pico-8 play session: hold ← + tap ❎

[t = 2 s] hold ← ~2s, tap ❎ ~4×
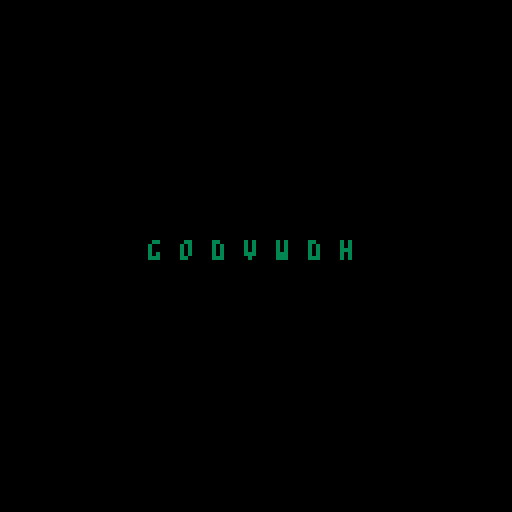
[t = 6 s] hold ← ~6s, tap ❎ ~10×
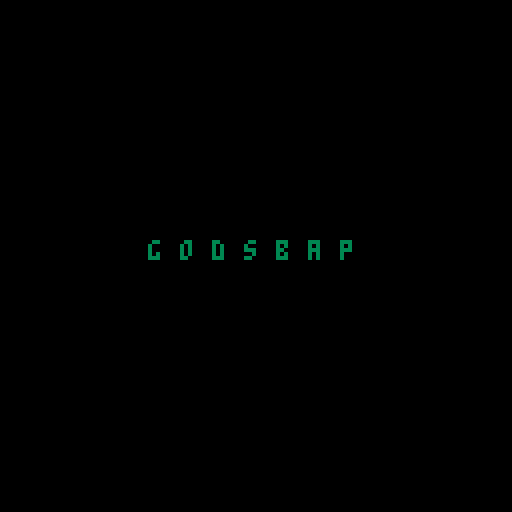

pico-8 cartridge
version 42
__lua__
--portzz: space dock defense
--by godsb1t

cartdata(
 "godsb1t_portzz_sdd"
)

gom='' --game over message

--score + highscore
scr=0
hscr=dget(1)
if hscr==nil then
	hscr=0
end
new_hscr=false

--theme
theme=dget(2)
if theme~=78 and
   theme~=82 then
   theme =78
end

function _init()
	intro_init()
end

function _update()
	update()
	menuitem(
		1, "theme: '"..tostr(theme), 
		menu_theme
	)
end

function _draw()
	draw()
end
-->8
--intro

function intro_init()
	intro = init_intro()
	update=intro_update
	draw=intro_draw
end

function intro_update()
	intro.update(intro)
	if intro.over then
		start_init()
	end
end

function intro_draw()
	intro.draw(intro)
end

function set_theme_col()
	return theme==78 and 3 or 11
end

-- godsp1t intro
function init_intro()
	return {
		--init
		pos = {29,60},
		col = set_theme_col(),
		txt = {
			'','','','','','',''
		},
		fin = {
			'g','o','d','s','b','_','t'
		},
		tme = {
			0.3,0.5,1.1,1.7,1.9,2.1,2.4
		},
		lst = {
			tme = 2.9,
			col = 7,
		},
		t2 = {
			tme = 3.6,
			col = 7,
			txt = 'PRESENTS',
			pos = {46,68}
		},
		dur = 4.8,
		over = false,
		--update
		update = function(self)
			self.col = set_theme_col()
			if t() < self.tme[#self.tme]
			then
				for i=1,count(self.txt) do
					self.txt[i] = chr(
						flr( rnd(25) ) + 96
					)
					self.sound(63,1,
						{
							{1,7,6,3},
							{2,9,6,2}
						}
					)
					sfx(63,-1,0,3)
				end
			elseif t() == self.lst.tme 
			then
				self.sound(63,1,
					{
						{4,33,3,5},
						{6,35,3,5}
					}
				)
				sfx(63,-1,3,4)
			elseif t() == self.t2.tme 
			then
				self.sound(63,5,
					{
						{8,55,5,5},
						{11,60,5,5}
					}
				)
				sfx(63,-1,8,4)
			elseif t() == self.dur
			then
				self.over = true
			end
		end,
		--draw
		draw = function(self)
			if t() < self.dur then
				cls()
				for i=1, count(self.txt) do
					if(t() > self.tme[i]) then
						car = self.fin[i]
					else
						car = self.txt[i]
					end
					print(
						car,
						self.pos[1] + (i*8),
						self.pos[2],
						self.col
					)
				end
				if t() > self.t2.tme then
					print(
						self.t2.txt,
						self.t2.pos[1],
						self.t2.pos[2],
						self.t2.col
					)
				end
				if t() > self.lst.tme then
					print(
						'1',
						self.pos[1] + 48,
						self.pos[2],
						self.lst.col
					)
				end
			end
		end,
		--sound
		sound = function(fx,s,r)
			poke(0x3200+68*fx+65,s)
			for x=0,31 do
				for ri=1, count(r) do
					local v = r[ri][4]
					local n = {
						r[ri][2]+64*(r[ri][3]%4),
						2*v+flr(r[ri][3]/4)
					}
					local a = 
					0x3200+68*fx+2*r[ri][1]
					poke(a  ,n[1])
					poke(a+1,n[2])
				end
			end
		end
	}
end
-->8
--start

function start_init()
	update=start_update
	draw=start_draw
end

function start_update()
	if btnp(❎) then
		game_init()
	end
end

function start_draw()
	cls()
	if theme==78 then
		?tit1,0,0
	else
		?tit2,0,0
	end
end
-->8
--game

--------------------
------- init -------
--------------------

function game_init()
	update=game_update
	draw=game_draw
	--theme
	update_theme()
	--ship arrays
	as={
		t={},
		r={},
		d={},
		l={}
	}
	--buttons
	bt={
		t=2,
		r=1,
		d=3,
		l=0
	}
	--pads
	pd={
		t={91,36},
		r={91,91},
		d={36,91},
		l={36,36}
	}
	--dockings
	ds={}
	--hits
	hs={}
	--nukes
	nks=0
	--nuke shockwave
	nsw=0
	--time
	last =time()
	start=time()
	--speed
	spd=1.5
	acc=0.95
	--sound
	snd={
		stp=0, --step
		exp=1, --explosion
		int=2, --intake
		ovr=3  --game over
	}
	--state
	scr=0  --score
	mov=0  --moves
	lvl=1  --level
	mpl=25 --moves per level
end

--------------------
------ update ------
--------------------

function game_update()
	if (time()-last) > spd then
		--add ships 
		for k,a in pairs(as) do
			add(a,flr(rnd(2)))
		end
		last=time()
		sfx(snd.stp)
		--clear hits
		hs={}
		--increment moves
		mov+=1
		if mov==mpl then
			mov =0
			lvl+=1
			spd =spd*acc
			--add nuke
			if lvl%4==0 and nks<6 then
				nks+=1
			end
		end
	end
	--check ship arrays
	check_arrays(as)
	--check user input
	check_input(as)
	--update dockings
	update_dockings()
end

--check ship arrays
function check_arrays(as)
	for k,a in pairs(as) do
		--initiate intake
		if count(a)==6
		and a[1]==0 then
			deli(a,1)
			dock(k)
		--game over (inflitrated)
		elseif count(a)==8 then
			sfx(snd.ovr)
			gom='base infiltrated!'
			over_init()
		end
	end
end

--check user input
function check_input(as)
	--shoot
	for k,a in pairs(as) do
		if btnp(bt[k]) then
			--point (enemy destroyed)
			if a[1]==1 then
				sfx(snd.exp)
				deli(a,1)
				add(hs,k)
				scr+=1
			--game over (friendly fire)
			elseif a[1]==0 then
				sfx(snd.exp)
				sfx(snd.ovr)
				gom='friendly fire!'
				over_init()
			end
		end
	end
	--nuke
	if btnp(🅾️) and nks>0 then
		nks-=1
		nsw+=1
		sfx(4)
	end
	--nuke shockwave
	if nsw>0 and nsw<127 then
		nsw+=8
		-- destroy enemy ships
		for k,a in pairs(as) do
			for s in all(a) do
				if s==1 then
					del(a,s)
					scr+=1
				end
			end
		end
	else
		nsw=0
	end
end

--add docking
function dock(d)
	local t=true
	local f=false
	local dirs={
		t={64,32, 1, 0,5,t,f,'t'},
		r={88,64, 0, 1,4,f,f,'r'},
		d={56,88,-1, 0,5,f,f,'d'},
		l={32,56, 0,-1,4,t,t,'l'}
	}
	local obj={
		 x=dirs[d][1], --x position
		 y=dirs[d][2], --y position
		dx=dirs[d][3], --x direction
		dy=dirs[d][4], --y direction
		 s=dirs[d][5], --sprite
		fx=dirs[d][6], --flip x
		fy=dirs[d][7], --flip y
		 t=dirs[d][8], --type
		 c=0           --counter
	}
	add(ds,obj)
end

--update dockings
function update_dockings()
	for d in all(ds) do
		d.x+=d.dx
		d.y+=d.dy
		d.c+=1
		--point (intake)
		if d.c==28 then
			del(ds,d)
			sfx(snd.int)
			scr+=1
		end
	end
end

--------------------
------- draw -------
--------------------

function game_draw()
	cls(c.b)
	--frame
	rect(0,0,127,127,c.l)
	--tower
	if (#hs>0) pal(1,12)
	if theme==78 then
		pal(13,5)
		pal(6,5)
	end 
	spr(1,60,60)
	pal()
	--clear zone
	rect(39,39,88,88,c.l)
	rect(32,32,95,95,c.l)
	--docking pads
	for k,v in pairs(pd) do
		circ(pd[k][1],pd[k][2],2,c.l)
	end
	--dockings
	for d in all(ds) do
		if d.c<=24 then
			spr(
				d.s,d.x,d.y,1,1,d.fx,d.fy
			)
		end
		if d.c>=23 then
			circ(
				pd[d.t][1],
				pd[d.t][2],
				2,11
				)
		end
	end
	--score
	print('score: '..tostr(scr),
	3,3,c.t)
	--level
	local lst = #tostr(lvl) < 2
	and '0'..tostr(lvl) or lvl
	print('level: '..tostr(lst),
	90,3,c.t)
	--highscore
	print('hi: '..tostr(hscr),
	3,120,c.t)
	--time
	local tme = time()-start
	print(
		'time: '..
		sub("0"..flr(tme/60),-2)..
		":"..
		sub("0"..flr(tme)%60,-2),
		82,120,c.t
	)
	--nuke count
	for i=0,nks-1 do
		if theme==78 then
			pal(14,2)
			pal(6,5)
		end
		spr(7,119-i*8,9)
		pal()
	end
	--ships
	for k,a in pairs(as) do
		for i=1,count(a) do
			--propulsion
			pal(c.p,flr(rnd(15)))
			--cockpit
			if theme==78 then
				pal(12,0)
				pal(5,0)
			end
			--ship color
			if a[i]==0 then
				pal(c.e,c.f)
			end
			--ship arrays
			local cnt=(count(a)-i)*8
			local t=true
			local f=false
			if k=='t' then
				spr(2,60,cnt,1,1,f,f)
			elseif k=='r' then
				spr(3,120-cnt,60,1,1,f,f)
			elseif k=='d' then
				spr(2,60,120-cnt,1,1,f,t)
			elseif k=='l' then
				spr(3,cnt,60,1,1,t,f)
			end
			pal()
		end
	end
	--hits (beams + explosions)
	for h in all(hs) do
		tar=count(as[h])*8
		if h=='t' then
			line(64,64,64,tar+4,c.s)
			expl(60,tar)
		elseif h=='r' then
			line(64,64,124-tar,64,c.s)
			expl(120-tar,60)
		elseif h=='d' then
			line(64,64,64,124-tar,c.s)
			expl(60,120-tar)
		elseif h=='l' then
			line(64,64,tar+4,64,c.s)
			expl(tar,60)
		end
	end
	--shockwaves
	if nsw>0 then
	circfill(64,64,nsw,7)
	circfill(64,64,nsw-10,c.n)
	circfill(64,64,nsw-50,c.b)
	end
	--debug
end

--draw explosion
function expl(x,y)
	pal(8,flr(rnd(15)))
	spr(6,x,y)
	pal()
end
-->8
--over

function over_init()
	update=over_update
	draw=over_draw
end

function over_update()
	--highscore
	if scr>hscr then
		dset(1,scr)
	end
end

function over_draw()
	cls()
	print(gom)
end
-->8
--misc

--title screens
--theme "78"
tit1="⁶-b⁶x8⁶y8²2 ²2ᶜ1⁶.\0\0\0\0\0\0ᶜ、⁸⁶-#ᶜ5⁶.\0\0\0\0\0\0\0²²2ᶜ7⁶.\0\0\0\0\0▮\0\0⁸⁶-#ᶜ9⁶.\0\0\0\0\0\0⁴ᵉ⁸⁶-#ᶜa⁶.\0\0\0\0「(8\0⁸⁶-#ᶜf⁶.\0\0\0\0\0⁴\0\0²2ᶜ1⁶.\0\0\0\0\0\0\0ᵉ       ᶜ6⁶.\0\0\0\0\0\0\0▮    \n ²2ᶜ1⁶.^ムナナナユナら⁸⁶-#ᶜ4⁶. \0▮\0▮\0\0\0⁸⁶-#ᶜ5⁶.\0\0\0\0\0\0\0000⁸⁶-#ᶜ7⁶.\0\0\0ᶜ\0\0\0\0⁸⁶-#ᶜ9⁶.\0▮²²\0\0\0ᶜ⁸⁶-#ᶜa⁶.\0\0ᶜ▮ᶜ\0\0\0²2ᶜ1⁶.ナろ⬇️れフ◝ユ\0⁸⁶-#ᶜ4⁶.\0⁸⁴⁴\0\0⁸¹⁸⁶-#ᶜ5⁶.\0¹\0\0\0\0¹\0⁸⁶-#ᶜ7⁶.\0\0\0▮\0\0\0ᶜ⁸⁶-#ᶜ9⁶.\0000`\0⁸\0²ら⁸⁶-#ᶜa⁶.\0\0「(▮\0⁴2²2ᶜ1⁶.ᶠᶠ⁷⁷³¹¹\0⁸⁶-#ᶜ6⁶.\0\0@\0⁸\0\0\0⁸⁶-#ᶜ7⁶.\0\0\0\0\0\0\0`⁸⁶-#ᶜ9⁶.\0\0\0\0\0⁸ᶜ\0⁸⁶-#ᶜa⁶.\0\0\0\0\0@ユ▤⁸⁶-#ᶜf⁶.\0\0\0\0\0\0\0⁴²2ᶜ6⁶.\0\0\0\0\0\0\0⁴ ⁶.\0\0\0\0\0\0\0ユ²2⁶.\0\0\0ナナ◜◜○⁸⁶-#ᶜd⁶.\0\0\0\0\0\0\0█²2ᶜ6⁶.\0\0\0ᶠᶠ◝◝◝⁶.\0\0\0\0000003 ⁶.@\0\0\0\0\0\0\0    \n ²2ᶜ1⁶.ららら██\0\0\0⁸⁶-#ᶜ5⁶.\0\0\0@\0\0\0\0⁸⁶-#ᶜ7⁶.\0\0000▮\0\0\0\0⁸⁶-#ᶜ9⁶. \0⁴⁴⁴\0000\0⁸⁶-#ᶜa⁶.「8⁸ x0\0\0⁸⁶-#ᶜf⁶.\0\0\0⁸\0\0\0\0²2ᶜ1⁶.¹⬇️Oんれる⁴\0⁸⁶-#ᶜ4⁶.\0\0\0\0\0 \0\0⁸⁶-#ᶜ5⁶.\0\0\0\0\0¹\0\0⁸⁶-#ᶜ7⁶.ᶜ\0\0▮▮\0\0\0⁸⁶-#ᶜ9⁶.█ᶜ \0⁴ᶜ\0\0⁸⁶-#ᶜa⁶.rp▮((▮\0\0⁸⁶-#ᶜc⁶.\0\0█\0\0\0\0\0²2ᶜ1⁶.\0\0¹²⁵ᵇ⁷²⁸⁶-#ᶜ5⁶.\0¹\0\0\0\0\0\0⁸⁶-#ᶜ6⁶.\0\0@\0\0\0\0\0⁸⁶-#ᶜ7⁶. \0\0\0\0\0\0\0⁸⁶-#ᶜ9⁶.█ら\0\0\0\0\0\0⁸⁶-#ᶜa⁶.X\0\0\0\0\0\0\0⁸⁶-#ᶜc⁶.\0\0\0¹²⁴⁸▮²2ᶜ6⁶.\0\0\0\0\0\0\0ナ⁸⁶-#ᶜ9⁶.¹\0\0\0\0\0\0\0²2ᶜ6⁶.\0\0\0ナナュ◜◝⁶.◜◜◜◝◝◝◝◝²4ᶜ5⁶.\0\0█\0█\0ら ⁸⁶-#ᶜ6⁶.○○○○○○?_⁸⁶-#ᶜd⁶.\0\0\0\0\0\0\0█²5ᶜ6⁶.◜◜◜◜◜◜ョヲ⁸⁶-#ᶜd⁶.\0¹¹¹¹\0\0⁷²6 ᶜ2⁶.◝◝ャユユ\0\0\0⁶.◝◝◝◝◝◝◝ヲ²2 ²2ᶜ3⁶.\0\0\0ᵉュュ88⁸⁶-#ᶜ5⁶.\0\0\0\0\0\0らら⁸⁶-#ᶜd⁶.\0\0\0…²\0⁴\0²2ᶜ3⁶.\0000「、」⁷ᵉ⁴⁸⁶-#ᶜ5⁶.0⁸ ¹²「■•⁸⁶-#ᶜd⁶.\0\0\0\"$\0@\0²2 \n²2ᶜ7⁶.\0\0\0 \0\0\0\0⁸⁶-#ᶜ9⁶.\0ナ█\0\0\0\0\0⁸⁶-#ᶜa⁶.\0\0pP0\0\0\0⁸⁶-#ᶜf⁶.\0\0\0⁸\0\0\0\0²2ᶜ6⁶.\0█@\0\0\0\0\0 ²2⁶.\0\0\0\0\0██ユ⁸⁶-#ᶜc⁶. @█\0\0\0\0\0²2ᶜ6⁶.ユヲュュンリフエ⁸⁶-#ᶜc⁶.\0\0\0¹\0\0\0\0²6 ²6ᶜ1⁶.\0\0\0\0\0\0  ⁸⁶-#ᶜ5⁶.\0\0\0\0\0 \0\0⁸⁶-#ᶜd⁶.\0\0\0\0らららら²6ᶜ1⁶.▮▮▮▮ユ\0\0\0⁸⁶-#ᶜ4⁶.\0\0\0\0\0\0  ⁸⁶-#ᶜ5⁶.\0`@@\0█ろチ⁸⁶-#ᶜd⁶.ナ█ききᶠ○•³²6ᶜ1⁶.\0⁴⁶⁶³\0\0\0⁸⁶-#ᶜ2⁶.\0\0\0\0\0\0\0ᶜ⁸⁶-#ᶜ4⁶.\0\0\0\0\0\0⁶\0⁸⁶-#ᶜ5⁶.⁴\0\0¹ᶜ  の⁸⁶-#ᶜd⁶.³ᵇ	⁸ぬトセA²6ᶜ5⁶.\0\0\0\0\0\0²³⁸⁶-#ᶜd⁶.\0\0\0\0³⁷⁵⁴²6 ᶜ2⁶.ユら█\0\0\0\0\0⁶.◝◝◝◝◝◝◝…²2ᶜ3⁶.8pナら`p08⁸⁶-#ᶜ5⁶.ら█▮0██@\0⁸⁶-#ᶜd⁶.\0\0\0\0▮⁸☉\0²2ᶜ3⁶.⁘¥」\rᵉ⁴\0\0⁸⁶-#ᶜ5⁶.+%⁶□\0ᵇ\0\0⁸⁶-#ᶜd⁶.\0\0\0\0\0\0²\0²2 \nᶜ6⁶.\0\0█\0\0\0\0█  ²2ᶜ5⁶.\0\0\0\0\0▮pユ⁸⁶-#ᶜ6⁶.ユュュ|\\ᶜᶠᶠ⁸⁶-#ᶜd⁶.\0\0\0█きナ█\0²2ᶜ1⁶.\0\0\0\0\0\0¹\0⁸⁶-#ᶜ5⁶.\0\0\0\0\0\0ロ◝⁸⁶-#ᶜ6⁶.か○◝\0\0\0\0\0⁸⁶-#ᶜc⁶.@█\0\0\0\0\0\0⁸⁶-#ᶜd⁶.\0\0\0◝◝◝⁸\0²1ᶜ5⁶.\0\0\0\0\0\0にト⁸⁶-#ᶜ6⁶.◝◝◜\0\0\0\0\0⁸⁶-#ᶜc⁶.\0\0¹²⁴⁸▮ ⁸⁶-#ᶜd⁶.\0\0\0ョャワ\0\0²1ᶜ5⁶.@らら\0¹らKᶠ⁸⁶-#ᶜ6⁶.゜゜゜、「▮▮オ⁸⁶-#ᶜd⁶.█\0\0³をᶠ⁴\0²1ᶜ5⁶.²○³²おャ\0\0⁸⁶-#ᶜ6⁶.\0\0\0\0\0\0\0ョ⁸⁶-#ᶜd⁶.}\0\0\0a\0\0²²1ᶜ5⁶.'゜ら\0_ト\0\0⁸⁶-#ᶜ6⁶.\0\0\0\0\0\0\0ト⁸⁶-#ᶜd⁶.ス@\0\0█\0\0 ²1ᶜ5⁶.³³³$⁶	☉x⁸⁶-#ᶜ6⁶.ヲヲヲ「(\0\0¹⁸⁶-#ᶜd⁶.⁴⁴⁴らカルt⁶²1ᶜ5⁶.\0\0\0\0\0\0マ◝⁸⁶-#ᶜ6⁶.◝◝◝\0\0\0\0\0⁸⁶-#ᶜd⁶.\0\0\0◝◝◝■\0²1ᶜ5⁶.\0\0\0\0 \0v◝⁸⁶-#ᶜ6⁶.◝◝◝\0\0\0\0\0⁸⁶-#ᶜd⁶.\0\0\0◝ト◝¹\0²1ᶜ2⁶.█ららららら\0\0⁸⁶-#ᶜ5⁶.\0\0\0²⁴\0⁶⁷⁸⁶-#ᶜ6⁶.○??<80ユユ⁸⁶-#ᶜd⁶.\0\0\0¹³⁷¹\0²2ᶜ5⁶.▮\0\0\0\0\0\0\0⁸⁶-#ᶜ6⁶.\0\0\0\0\0\0³³⁸⁶-#ᶜd⁶.⁸\0\0\0\0\0\0\0²2  \nᶜ6⁶.\0▮\0\0 \0\0\0 ⁶.\0ららユユユヲヲ²5⁶.ᶠᶠᶠᶠᶠᶠᶠᶠ⁸⁶-#ᶜd⁶.ナナナナナナナナ²5ᶜ1⁶.\0gG⁵\0001U²⁸⁶-#ᶜ4⁶.\0\0\0\0☉\0\0\0⁸⁶-#ᶜd⁶.☉☉☉☉w☉⌂☉²5ᶜ1⁶.\0w▶³\0¹u\0⁸⁶-#ᶜc⁶.@█\0\0\0\0\0\0⁸⁶-#ᶜd⁶.☉⁸⁸☉◝☉☉☉⁶-#ᶜ1⁶.      \0²⁸⁶-#ᶜ5⁶.	☉⁸「Q¹ゃ▥⁸⁶-#ᶜc⁶.\0\0¹²\0\0\0@⁸⁶-#ᶜd⁶.サWサわ🅾️テ6⁴²5ᶜ6⁶.\0@\0⁸\0\0\0\0⁸⁶-#ᶜd⁶.◝かよ#[ャョン⁸⁶-#ᶜf⁶.\0 \0\0\0\0\0\0²5ᶜ1⁶.\0\0\0\0\0   ⁸⁶-#ᶜ6⁶.\0³\0\0\0\0\0\0⁸⁶-#ᶜd⁶.◝ルウトツト゜お²5ᶜ1⁶.\0\0\0⁴⁴⁴⁴░⁸⁶-#ᶜ6⁶.\0\0\0\0█\0\0\0⁸⁶-#ᶜd⁶.110001ぬ0²5ᶜ1⁶.\0ら⌂\0\0²け\0⁸⁶-#ᶜ4⁶.¹\0¹¹■\0\0¹⁸⁶-#ᶜ6⁶.\0\0\0\0マ\0\0\0⁸⁶-#ᶜd⁶.゛■▮▮⁴▮▮▮²5ᶜ1⁶.\0█☉\0\0░🐱🐱⁸⁶-#ᶜ4⁶.\0\0\0\0■\0\0\0⁸⁶-#ᶜ6⁶.■\0\0\0⁸\0\0\0⁸⁶-#ᶜd⁶.\0■■■ヒ■■■²5ᶜ1⁶.⁸⁸⁸⁸⁸⁸ᶜᶜ⁸⁶-#ᶜ6⁶.ユユユユユユユユ⁸⁶-#ᶜd⁶.³³³³³³³³²2ᶜ6⁶.³³³⁷ᶠᶠ??  \n ⁶.\0\0\0\0\0\0らら⁶.ヲヲ◜◜◜◜◜◜²1ᶜ5⁶.▮▮0`  \0 ⁸⁶-#ᶜ6⁶.ᶠᶠᶠᶠᶠᶠᶠᶠ⁸⁶-#ᶜd⁶.ナナら█ららナら²1ᶜ5⁶.⁙²@\0\0\0\0ラ⁸⁶-#ᶜ6⁶.\0\0\0⁸\0\0\0\0⁸⁶-#ᶜd⁶.ム☉☉ワ◝◝◝\r²1ᶜ4⁶.⁸\0\0\0\0\0\0\0⁸⁶-#ᶜ5⁶.s⁸h\0\0\0\0◝⁸⁶-#ᶜd⁶.░██◝◝◝◝\0⁶-#ᶜ5⁶.」」▥セ「「¥」⁸⁶-#ᶜc⁶.█\0\0\0\0███⁸⁶-#ᶜd⁶.F●F⁶♥⁷⁵⁶²1ᶜ5⁶.◝ッ¹\0\0\0\0\0⁸⁶-#ᶜc⁶.\0¹ッ◜◜◝◝◝⁸⁶-#ᶜd⁶.\0\0⁴¹¹\0\0\0²1ᶜ2⁶.\0█\0\0\0\0\0\0⁸⁶-#ᶜ5⁶.ト○ら█\0\0\0\0⁸⁶-#ᶜc⁶.\0\0゜○○◝◝◝⁸⁶-#ᶜd⁶.\0\0\0\0█\0\0\0²1ᶜ2⁶.\0\0\0³\0\0\0\0⁸⁶-#ᶜ5⁶.ん⬇️んろ⁵,$😐⁸⁶-#ᶜc⁶.\0\0\0\0\0¹\0¹⁸⁶-#ᶜd⁶.0p00ユオカp²1ᶜ5⁶.\0🅾️モア\0\0\0◝⁸⁶-#ᶜd⁶.◝■■3◝◝◝\0²1ᶜ4⁶.▮\0\0\0\0\0\0\0⁸⁶-#ᶜ5⁶.ᵉb`N\0\0⁴フ⁸⁶-#ᶜd⁶.ニ■■ね◝◝ャ「²1ᶜ5⁶.\0¹¹²\0\0\0²⁸⁶-#ᶜ6⁶.ユユユユユユユユ⁸⁶-#ᶜd⁶.³²²¹³³³¹²2ᶜ6⁶.??◝◝◝◝◝◝⁶.\0\0\0\0\0\0⁶⁶ \n ⁶.らららららららら²6 ⁶-#ᶜ1⁶.▮…000▮\0\0⁸⁶-#ᶜ5⁶.ナ`@ららナ\0\0⁸⁶-#ᶜ6⁶.ᶠᶠᶠᶠᶠᶠ゜?⁸⁶-#ᶜd⁶.\0\0█\0\0\0\0\0⁶-#ᶜ1⁶.\0◝`cc\0\0\0⁸⁶-#ᶜ5⁶.◝\0…⬆️⁘◝\0\0⁸⁶-#ᶜd⁶.\0\0ᶠ⁸☉\0\0\0⁶-#ᶜ1⁶.\0◝⁶ヒろ\0\0\0⁸⁶-#ᶜ5⁶.◝\0⁸「:◝\0\0⁸⁶-#ᶜd⁶.\0\0ヨ¹¹\0\0\0⁶-#ᶜ1⁶.\0³\0\0\0\0\0\0⁸⁶-#ᶜ5⁶.、「「⁙▶¹\0⁴⁸⁶-#ᶜc⁶.█\0████\0\0⁸⁶-#ᶜd⁶.³░⁷⁴\0▮▤▤²6ᶜc⁶.◝○◝◝◝◝◜ュ⁸⁶-#ᶜd⁶.\0\0\0\0\0\0¹³²6ᶜc⁶.◜~◝◝◝◝??⁸⁶-#ᶜd⁶.\0█\0\0\0\0らら²1ᶜ5⁶.ᶜ\0⁴Pヘっ「(⁸⁶-#ᶜc⁶.\0\0¹¹¹¹\0\0⁸⁶-#ᶜd⁶.ヨ‖ユ$⁴⁴⁵‖²1ᶜ5⁶.◜\0「▤、◝>\0⁸⁶-#ᶜd⁶.¹\0♥\0█\0\0\0²1ᶜ5⁶.◝\0ン8ヲ◝ᶜ\0⁸⁶-#ᶜd⁶.\0\0\0¹¹\0\0\0²1ᶜ5⁶.³²¹¹¹¹\0\0⁸⁶-#ᶜ6⁶.ユユユユユユヲュ²6 ᶜ2⁶.ヲヲヲヲヲヲヲヲ²2 \n ᶜ6⁶.らら\0\0\0\0\0\0⁶.◝◝◝◝◝◝◝ュ⁶-#ᶜ5⁶.\0█\0\0\0\0\0\0⁸⁶-#ᶜ6⁶.○○◝◝◝◝◝◝⁶-#ᶜ5⁶.\0\0\0 \0\0\0\0⁸⁶-#ᶜ6⁶.\0\0゜゜?◝◝◝⁸⁶-#ᶜd⁶.\0\0\0\0ら\0\0\0⁶-#ᶜ5⁶.\0\0\0\0\0¹ュ\0⁸⁶-#ᶜ6⁶.\0\0\0\0\0\0¹³⁶-#ᶜ4⁶.\0\0\0█\0\0\0\0⁸⁶-#ᶜ5⁶.⁶²N²🅾️ᵉら\0⁸⁶-#ᶜd⁶.▤う…\\Pオ゛テ²1ᶜ4⁶.\0\0\0\0\0⁴ュ、⁸⁶-#ᶜ5⁶.\0\0\0³⁴²²²⁸⁶-#ᶜ6⁶.\0\0\0\0\0\0\0█⁸⁶-#ᶜ9⁶.\0\0\0\0\0\0\0`⁸⁶-#ᶜc⁶.◜◜\0\0\0\0\0\0⁸⁶-#ᶜd⁶.\0¹◝\0ャ¹¹¹⁸⁶-#ᶜf⁶.\0\0\0\0\0ヲ\0\0²1ᶜ2⁶.\0\0\0\0\0\0  ⁸⁶-#ᶜ4⁶.\0\0\0\0\0\0゜「⁸⁶-#ᶜ5⁶.\0\0█きぬ █ら⁸⁶-#ᶜ6⁶.\0\0\0\0\0□\0¹⁸⁶-#ᶜ9⁶.\0\0\0\0\0\0\0⁶⁸⁶-#ᶜc⁶.??\0\0\0\0\0\0⁸⁶-#ᶜd⁶.らら○\0Oら@\0⁸⁶-#ᶜf⁶.\0\0\0\0\0\r\0\0²1ᶜ2⁶.\0\0¹\0\0\0\0\0⁸⁶-#ᶜ5⁶.▮\0²³□:⁷³⁸⁶-#ᶜd⁶.-=<<,⁵8<²1ᶜ5⁶.\0\0\0\0◝\0ᶠ ⁸⁶-#ᶜ6⁶.\0\0\0\0\0██ら⁸⁶-#ᶜd⁶.\0\0\0\0\0\0▮\0²1ᶜ5⁶.\0\0⁴⁴¹\0\0\0⁸⁶-#ᶜ6⁶.\0\0ヲヲヲ◝◝◝⁸⁶-#ᶜd⁶.\0\0\0\0⁶\0\0\0²6⁶.¹\0\0\0\0\0\0\0 ᶜ2⁶.ヲヲュュ◜◜ュ◝²2 \n  ᶜ6⁶.ュュユユナユらら²1ᶜ4⁶.\0\0\0008「888⁸⁶-#ᶜ5⁶.\0\0\0\0 \0@\0⁸⁶-#ᶜ6⁶.◝◝◝ん⁷ん⁷⁷⁸⁶-#ᶜd⁶.\0\0\0\0ら\0\0ら²1ᶜ5⁶.\0\0\0@@@⁸@⁸⁶-#ᶜ6⁶.◝◝◝?\0?\0\0⁸⁶-#ᶜd⁶.\0\0\0█よ█らよ⁶-#ᶜ5⁶.\0\0\0\0²★\0…⁸⁶-#ᶜ6⁶.³ᶠᶠ>ᶜ\0\0\0⁸⁶-#ᶜd⁶.\0\0▮¹ヨmョm⁶-#ᶜ5⁶.\0\0@\0@BFR⁸⁶-#ᶜd⁶.テテおテおう▤😐²2ᶜ4⁶.<、、、\\う、、⁸⁶-#ᶜ5⁶.²²²🐱³³³³⁸⁶-#ᶜ6⁶.\0██\0█\0\0\0⁸⁶-#ᶜd⁶.¹AA¹\0\0\0\0²2ᶜ4⁶.、「「「「゜「、⁸⁶-#ᶜ5⁶.█🐱🐱け🐱█る█⁸⁶-#ᶜ6⁶.\0¹\0\0\0\0\0\0⁸⁶-#ᶜd⁶.@@@@@@\0@⁸⁶-#ᶜf⁶.\0\0¹\0¹\0\0\0⁶-#ᶜ1⁶.ららららら█\0\0⁸⁶-#ᶜ5⁶.▶ᶠ'⁷▶gほせ⁸⁶-#ᶜd⁶.(0「8(「⁸「²1ᶜ5⁶.\0\0\0\0\0⁘\0•⁸⁶-#ᶜ6⁶.ナユユ◜き\0\0\0⁸⁶-#ᶜd⁶.\0\0⁸\0_ミ◝ノ⁶-#ᶜ5⁶.\0\0\0\0²²ュ▮⁸⁶-#ᶜ6⁶.◝◝◝◝\0ナ\0\0⁸⁶-#ᶜd⁶.\0\0\0\0ョ。¹メ²1ᶜ2⁶.\0\0\0\0⁴⁶⁶⁴⁸⁶-#ᶜ4⁶.\0\0\0³³¹¹³⁸⁶-#ᶜ6⁶.◝◝◝ヲヲヲヲヲ²2⁶.◝○???ᶠᶠᶠ  \n⁶-#ᶜ2⁶.◝◝\0\0\0\0\0\0⁶-#⁶.◝◝\0\0\0\0\0\0⁸⁶-#ᶜ6⁶.\0\0\0\0\0\0▮\0⁸⁶-#ᶜ7⁶.\0\0\0\0\0\0ナユ⁸⁶-#ᶜd⁶.\0\0\0\0\0\0\0⁸⁶-#ᶜ2⁶.?◝\0\0\0\0\0\0⁸⁶-#ᶜ6⁶.ら\0\0\0\0\0\0\0⁸⁶-#ᶜ7⁶.\0\0\0\0\0\0◝◝⁶-#ᶜ1⁶.ら\0\0\0\0\0\0\0⁸⁶-#ᶜ2⁶.▮\0\0\0\0\0\0\0⁸⁶-#ᶜ4⁶. 0\0\0\0\0\0\0⁸⁶-#ᶜ5⁶.⁸⁸\0\0\0\0\0 ⁸⁶-#ᶜ6⁶.⁷⁷\0\0\0\0▮\0⁸⁶-#ᶜ7⁶.\0\0\0\0\0\0ᶠ゜⁸⁶-#ᶜd⁶.\0ら\0\0\0\0\0\0⁶-#ᶜ1⁶.ᶠ\0\0\0\0\0\0\0⁸⁶-#ᶜ5⁶.@ら\0\0\0\0\0\0⁸⁶-#ᶜ6⁶.\0\0\0\0\0\0\0²⁸⁶-#ᶜ7⁶.\0\0\0\0\0\0ュュ⁸⁶-#ᶜd⁶.ぬ?\0\0\0\0\0\0⁶-#ᶜ5⁶.\0そ\0\0\0\0\0\0⁸⁶-#ᶜ7⁶.\0\0\0\0\0\0よ◝⁸⁶-#ᶜd⁶.ョ¹\0\0\0\0\0\0⁶-#ᶜ5⁶.NR\0\0\0\0\0\0⁸⁶-#ᶜ7⁶.\0\0\0\0\0\0◝◝⁸⁶-#ᶜd⁶.…😐\0\0\0\0\0\0⁶-#ᶜ2⁶.⁸ヲ\0\0\0\0\0\0⁸⁶-#ᶜ4⁶.ル\0\0\0\0\0\0\0⁸⁶-#ᶜ5⁶.³⁴\0\0\0\0█\0⁸⁶-#ᶜ7⁶.\0\0\0\0\0\0○◝⁸⁶-#ᶜd⁶.\0¹\0\0\0\0\0\0⁶-#ᶜ2⁶. ᶠ\0\0\0\0\0\0⁸⁶-#ᶜ4⁶.゜\0\0\0\0\0\0\0⁸⁶-#ᶜ5⁶.@オ\0\0\0\0¹\0⁸⁶-#ᶜ7⁶.\0\0\0\0\0\0◜◝⁸⁶-#ᶜd⁶.█\0\0\0\0\0\0\0⁶-#ᶜ5⁶.ほよ\0\0\0\0\0\0⁸⁶-#ᶜ7⁶.\0\0\0\0\0\0◝◝⁸⁶-#ᶜd⁶.⁸\0\0\0\0\0\0\0⁶-#ᶜ5⁶.き⌂\0\0\0\0\0\0⁸⁶-#ᶜ7⁶.\0\0\0\0\0\0ョ◝⁸⁶-#ᶜd⁶._@\0\0\0\0\0\0⁶-#ᶜ1⁶.ナ\0\0\0\0\0\0\0⁸⁶-#ᶜ5⁶.「ョ\0\0\0\0\0\0⁸⁶-#ᶜ7⁶.\0\0\0\0\0\0◝◝⁸⁶-#ᶜd⁶.⁵\0\0\0\0\0\0\0⁶-#ᶜ2⁶.⁶⁴\0\0\0\0\0\0⁸⁶-#ᶜ4⁶.¹³\0\0\0\0\0\0⁸⁶-#ᶜ6⁶.ヲヲ\0\0\0\0⁸\0⁸⁶-#ᶜ7⁶.\0\0\0\0\0\0リ◝⁶-#ᶜ2⁶.ユヲ\0\0\0\0\0\0⁸⁶-#ᶜ6⁶.ᶠ⁷\0\0\0\0\0\0⁸⁶-#ᶜ7⁶.\0\0\0\0\0\0◝◝⁶-#ᶜ2⁶.◝◝\0\0\0\0\0\0⁸⁶-#ᶜ6⁶.\0\0\0\0\0\0⁸\0⁸⁶-#ᶜ7⁶.\0\0\0\0\0\0⁷ᶠ⁸⁶-#ᶜd⁶.\0\0\0\0\0\0\0▮⁶-#ᶜ2⁶.◝◝\0\0\0\0\0\0\n ⁶-#ᶜ5⁶.\0ららららららら⁸⁶-#ᶜ6⁶.ら\0\0\0\0\0\0\0⁸⁶-#ᶜ7⁶.88888888²5ᶜ6⁶.◝\0\0\0\0\0\0\0⁸⁶-#ᶜ7⁶.\0\0\0\0\0|||⁶-#ᶜ5⁶.\0⁷⁷⁷⁷♥♥♥⁸⁶-#ᶜ6⁶.' `\0\0\0\0\0⁸⁶-#ᶜ7⁶.「「▤ヲヲxxx⁶-#ᶜ5⁶.\0ユユユユᶠᶠᶠ⁸⁶-#ᶜ6⁶.ユ\0\0\0\0\0\0\0⁸⁶-#ᶜ7⁶.ᵉᵉᶠᶠᶠユユユ²5ᶜ6⁶.ᶠ▮▮▮▮▮▮▮⁸⁶-#ᶜ7⁶.ユナナナナナナナ²5ᶜ6⁶.◜\0\0\0\0\0\0\0⁸⁶-#ᶜ7⁶.¹¹¹¹¹ニニニ²5ᶜ6⁶.?\0\0\0\0\0\0\0⁸⁶-#ᶜ7⁶.らららららりりり²5ᶜ6⁶.ュ\0\0\0\0@@@⁸⁶-#ᶜ7⁶.³³³³³??0⁸⁶-#ᶜd⁶.\0\0\0\0\0\0\0\r²5ᶜ6⁶.○\0\0\0\0\0\0 ⁸⁶-#ᶜ7⁶.█████ヲヲ「⁸⁶-#ᶜd⁶.\0\0\0\0\0\0\0ら⁶-#ᶜ5⁶.\0ユユユユ\0²\0⁸⁶-#ᶜ6⁶.ユ⁸⁸⁸⁸\0\0\0⁸⁶-#ᶜ7⁶.ᶠ⁷⁷⁷⁷◝ョら⁸⁶-#ᶜd⁶.\0\0\0\0\0\0\0008²5ᶜ6⁶.◝\0\0\0\0\0\0\0⁸⁶-#ᶜ7⁶.\0\0\0\0\0ᶠᶠᶠ²5ᶜ1⁶.\0\0\0\0\0\0\0⁸⁸⁶-#ᶜ6⁶.ニ\0\0\0\0\0\0\0⁸⁶-#ᶜ7⁶.゛゛゛゛゛◜◜●⁸⁶-#ᶜd⁶.\0\0\0\0\0\0\0`²5ᶜ6⁶.◝\0\0\0\0\0\0\0⁸⁶-#ᶜ7⁶.\0\0\0\0\0???⁶-#ᶜ5⁶.\0³³³³³³³⁸⁶-#ᶜ6⁶.³\0\0\0\0\0\0\0⁸⁶-#ᶜ7⁶.、、、、、、、、⁶-# \n ⁶-#ᶜ5⁶.らららららららら⁸⁶-#ᶜ7⁶.88888888²5⁶.|\0\0\0\0\0ュュ²5ᶜ6⁶.\0\0\0\0\0\0\0▮⁸⁶-#ᶜ7⁶.xxxxxx○o²5⁶.ユユユユユユユユ²5ᶜ6⁶.▮▮▮▮▮▮▮▮⁸⁶-#ᶜ7⁶.ナナナナナナナナ²5⁶.ニ¹¹¹¹¹ニニ²5ᶜ6⁶.\0\0\0\0\0\0²²⁸⁶-#ᶜ7⁶.りュュ|ュらりり⁶-#ᶜ5⁶.█▒██████⁸⁶-#ᶜ6⁶.@@@@@@@@⁸⁶-#ᶜ7⁶.00000000⁸⁶-#ᶜd⁶.¹\0\0\0\0¹¹¹⁶-#ᶜ5⁶.⁷⁷⁷⁷⁷⁷⁷⁷⁸⁶-#ᶜ7⁶.「「「「「「「「⁸⁶-#ᶜd⁶.        ⁶-#ᶜ5⁶.\0\0\0\0\0\0ユユ⁸⁶-#ᶜ6⁶. \0\0\0\0ユ⁸⁸⁸⁶-#ᶜ7⁶.らナナュ◜ᵉ⁶⁶²1ᶜ5⁶.ユᶠᶠᶠᶠᶠ\0\0⁸⁶-#ᶜ7⁶.ᶠユユユpp○◝²1ᶜ5⁶.¹\0\0\0⁴\0ナナ⁸⁶-#ᶜ6⁶.\0\0\0²\0ノ⁴⁴⁸⁶-#ᶜ7⁶.●♥♥ヨヲ「「」⁸⁶-#ᶜd⁶.\0\0\0⁸\0\0\0²²5ᶜ6⁶.\0\0\0\0\0¹\0\0⁸⁶-#ᶜ7⁶.?りりりりら◜◜⁶-#ᶜ5⁶.³\0\0\0¹¹\0\0⁸⁶-#ᶜ6⁶.\0▮\0\0\0\0\0⁴⁸⁶-#ᶜ7⁶.、ᶠᶠ⁷\0\0\0³⁶-# \n ⁶-#ᶜ5⁶.らららららら\0⁸⁸⁶-#ᶜ6⁶.\0\0\0\0\0\0⁸\0⁸⁶-#ᶜ7⁶.888888ユユ⁶-#ᶜ5⁶.³³³³³³\0\0⁸⁶-#ᶜ6⁶.\0\0\0\0\0\0\0▮⁸⁶-#ᶜ7⁶.、、、、、、゜ᶠ⁶-#ᶜ5⁶.██████\0\0⁸⁶-#ᶜ7⁶.``````ナナ²5⁶.ユユ\0\0\0\0◝◝⁶-#ᶜ5⁶.ᶠᶠ\0\0\0\0\0⁴⁸⁶-#ᶜ6⁶.▮▮\0\0⁸\0⁴\0⁸⁶-#ᶜ7⁶.ナナ◝◝んんれ⬇️⁸⁶-#ᶜd⁶.\0\0\0\0▮\0\0@²5ᶜ7⁶.ニニニニニニ◝◝²5ᶜ6⁶.²²²²²²\0\0⁸⁶-#ᶜ7⁶.りりりりりり◝◝⁶-#ᶜ5⁶.██████\0\0⁸⁶-#ᶜ6⁶.@@@@@@\0\0⁸⁶-#ᶜ7⁶.000000ユユ⁸⁶-#ᶜd⁶.¹¹¹¹¹¹¹\0⁶-#ᶜ5⁶.⁷⁷⁷⁷⁷⁷\0\0⁸⁶-#ᶜ7⁶.「「「「「「゜゜⁸⁶-#ᶜd⁶.       \0⁶-#ᶜ5⁶.ユユユユユユ\0\0⁸⁶-#ᶜ6⁶.⁸⁸⁸⁸⁸⁸\0²⁸⁶-#ᶜ7⁶.⁶⁶⁶⁶⁶⁶◜ュ²5⁶.◝◝\0\0\0\0◝◝⁶.゜゜゛゛゛゛◝◝⁶.◜◜\0\0\0\0◝◝⁶-#ᶜ5⁶.\0\0³³³³\0▮⁸⁶-#ᶜ6⁶.\0▮\0\0\0\0▮\0⁸⁶-#ᶜ7⁶.ᶠᶠ、、、、ᶠᶠ⁶-# \n ⁶-#ᶜ5⁶.\0\0\0█\0\0\0\0⁸⁶-#ᶜ7⁶.ナ\0\0\0█ら@@⁸⁶-#ᶜd⁶.▮\0\0\0@\0██⁶-#ᶜ6⁶.⁸\0\0\0\0\0\0\0⁸⁶-#ᶜ7⁶.⁷\0\0◝■■お…⁸⁶-#ᶜd⁶.\0\0\0\0モモao⁶-#ᶜ7⁶.ら\0\0◝░░ひ░⁸⁶-#ᶜd⁶.\0\0\0\0{{K{⁶-#ᶜ7⁶.◝\0\0◝##も<⁸⁶-#ᶜd⁶.\0\0\0\0チチCれ⁶-#ᶜ6⁶.\0\0\0\0⁸⁸\0\0⁸⁶-#ᶜ7⁶.¹\0\0♥░░♥🐱⁸⁶-#ᶜd⁶.🐱\0\0\0CC@A⁶-#ᶜ7⁶.?\0\0エxxすす⁸⁶-#ᶜd⁶.@\0\0▮♥♥YY⁶-#ᶜ7⁶.○\0\0◝、、ハハ⁸⁶-#ᶜd⁶.\0\0\0\0ネネ¥¥⁶-#ᶜ6⁶. \0\0\0@@@@⁸⁶-#ᶜ7⁶.ら\0\0?))19⁸⁶-#ᶜd⁶.\0\0\0\0◀◀ᵉ⁶⁶-#ᶜ7⁶.ᶠ\0\0ュろろ44⁸⁶-#ᶜd⁶.\0\0\0\0::ゅゅ⁶-#ᶜ6⁶.⁴\0\0\0\0\0\0\0⁸⁶-#ᶜ7⁶.ヲ\0\0◝aa}q⁸⁶-#ᶜd⁶.\0\0\0\0おお🐱🅾️⁶-#ᶜ7⁶.◝\0\0◝⁸⁸ヤ😐⁸⁶-#ᶜd⁶.\0\0\0\0ワワ▮s⁶-#ᶜ5⁶.⁸\0\0@\0\0\0\0⁸⁶-#ᶜ7⁶.リ\0\0かヨヨ%%⁸⁶-#ᶜd⁶.\0\0\0 ᵉᵉソソ⁶-#ᶜ7⁶.◝\0\0◝⁸⁸ヤ☉⁸⁶-#ᶜd⁶.\0\0\0\0ワワ▮w⁶-#ᶜ6⁶.\0\0\0\0²²\0\0⁸⁶-#ᶜ7⁶.⁷\0\0¹¹¹¹\0⁸⁶-#ᶜd⁶.⁸\0\0\0\0\0\0\0⁶-# \n ⁶-#ᶜ7⁶.@ら@@ら\0\0\0⁸⁶-#ᶜd⁶.█\0██\0\0\0\0⁶-#ᶜ7⁶.▮⧗うう◝\0\0\0⁸⁶-#ᶜd⁶.ヤlcc\0\0\0\0⁶-#ᶜ5⁶.\0\0\0¹\0\0\0\0⁸⁶-#ᶜ6⁶.\0\0¹\0\0\0\0\0⁸⁶-#ᶜ7⁶.░ほへへ◜\0\0\0⁸⁶-#ᶜd⁶.{HHH\0\0\0\0⁶-#ᶜ7⁶.<も##◝\0\0\0⁸⁶-#ᶜd⁶.れCチチ\0\0\0\0⁶-#ᶜ5⁶.⁴\0\0\0\0\0\0\0⁸⁶-#ᶜ6⁶.\0\0⁸⁸\0\0\0\0⁸⁶-#ᶜ7⁶.🐱♥░░♥\0\0\0⁸⁶-#ᶜd⁶.A@CC\0\0\0\0⁶-#ᶜ7⁶.すす  ◝\0\0\0⁸⁶-#ᶜd⁶.YYトト\0\0\0\0⁶-#ᶜ7⁶.ハハ゛゛ャ\0\0\0⁸⁶-#ᶜd⁶.¥¥ニニ\0\0\0\0⁶-#ᶜ6⁶.@@@@\0\0\0\0⁸⁶-#ᶜ7⁶.91))?\0\0\0⁸⁶-#ᶜd⁶.⁶ᵉ◀◀\0\0\0\0⁶-#ᶜ7⁶.44⁴⁴ュ\0\0\0⁸⁶-#ᶜd⁶.ゅゅッッ\0\0\0\0⁶-#ᶜ7⁶.q}aa◝\0\0\0⁸⁶-#ᶜd⁶.🅾️🐱おお\0\0\0\0⁶-#ᶜ6⁶.\0\0\0²\0\0\0\0⁸⁶-#ᶜ7⁶.😐ヤᶠ\rン\0\0\0⁸⁶-#ᶜd⁶.s▮ユユ⁴\0\0\0⁶-#ᶜ7⁶.%ハ%%◝\0\0\0⁸⁶-#ᶜd⁶.ソ¥ソソ\0\0\0\0⁶-#ᶜ7⁶.☉ホᵉᵉ◝\0\0\0⁸⁶-#ᶜd⁶.w◀ヨヨ\0\0\0\0⁶-#ᶜ5⁶.¹\0\0\0\0\0\0\0⁸⁶-#ᶜ6⁶.\0\0²²\0\0\0\0⁸⁶-#ᶜ7⁶.\0¹¹¹¹\0\0\0⁶-# "
--theme "82"
tit2="⁶-b⁶x8⁶y8²e ²eᶜ2⁶.\0\0\0\0\0\0ᶜ、⁸⁶-#ᶜ5⁶.\0\0\0\0\0\0\0²²eᶜ7⁶.\0\0\0\0\0▮\0\0⁸⁶-#ᶜ9⁶.\0\0\0\0\0\0⁴ᵉ⁸⁶-#ᶜa⁶.\0\0\0\0「(8\0⁸⁶-#ᶜf⁶.\0\0\0\0\0⁴\0\0²eᶜd⁶.\0\0\0\0\0\0\0ᵉ       ᶜ7⁶.\0\0\0\0\0\0\0▮    \n ²eᶜ1⁶.²\0\0\0\0\0 \0⁸⁶-#ᶜ2⁶.、lナナナナらら⁸⁶-#ᶜ4⁶. \0▮\0▮\0\0\0⁸⁶-#ᶜ5⁶.\0\0\0\0\0\0\0000⁸⁶-#ᶜ7⁶.\0\0\0ᶜ\0\0\0\0⁸⁶-#ᶜ9⁶.\0▮²²\0\0\0ᶜ⁸⁶-#ᶜa⁶.\0\0ᶜ▮ᶜ\0\0\0⁸⁶-#ᶜd⁶.@█\0\0\0▮\0\0²eᶜ2⁶.らろ⬇️れフョユ\0⁸⁶-#ᶜ4⁶.\0⁸⁴⁴\0\0⁸¹⁸⁶-#ᶜ5⁶.\0¹\0\0\0\0¹\0⁸⁶-#ᶜ7⁶.\0\0\0▮\0\0\0ᶜ⁸⁶-#ᶜ9⁶.\0000`\0⁸\0²ら⁸⁶-#ᶜa⁶.\0\0「(▮\0⁴2⁸⁶-#ᶜd⁶. \0\0\0\0²\0\0²eᶜ2⁶.ᶠ⁷⁷³³¹¹\0⁸⁶-#ᶜ7⁶.\0\0@\0⁸\0\0`⁸⁶-#ᶜ9⁶.\0\0\0\0\0⁸ᶜ\0⁸⁶-#ᶜa⁶.\0\0\0\0\0@ユ▤⁸⁶-#ᶜd⁶.\0⁸\0⁴\0\0\0\0⁸⁶-#ᶜf⁶.\0\0\0\0\0\0\0⁴²eᶜ7⁶.\0\0\0\0\0\0\0⁴ ⁶.\0\0\0\0\0\0\0ユ²e⁶.\0\0\0ナナ◜◜○⁸⁶-#ᶜd⁶.\0\0\0\0\0\0\0█²eᶜ6⁶.\0\0\0\0\0\0\0¹⁸⁶-#ᶜ7⁶.\0\0\0ᶠᶠ◝◝◜²e⁶.\0\0\0\0000003 ⁶.@\0\0\0\0\0\0\0    \n ²eᶜ2⁶.ららら██\0\0\0⁸⁶-#ᶜ5⁶.\0\0\0@\0\0\0\0⁸⁶-#ᶜ7⁶.\0\0000▮\0\0\0\0⁸⁶-#ᶜ9⁶. \0⁴⁴⁴\0000\0⁸⁶-#ᶜa⁶.「8⁸ x0\0\0⁸⁶-#ᶜf⁶.\0\0\0⁸\0\0\0\0²eᶜ2⁶.¹⬇️Oんれる\0\0⁸⁶-#ᶜ4⁶.\0\0\0\0\0 \0\0⁸⁶-#ᶜ5⁶.\0\0\0\0\0¹\0\0⁸⁶-#ᶜ7⁶.ᶜ\0\0▮▮\0\0\0⁸⁶-#ᶜ9⁶.█ᶜ \0⁴ᶜ\0\0⁸⁶-#ᶜa⁶.rp▮((▮\0\0⁸⁶-#ᶜc⁶.\0\0█\0\0\0\0\0⁸⁶-#ᶜd⁶.\0\0\0\0\0\0⁴\0²eᶜ2⁶.\0\0¹²⁵³⁷²⁸⁶-#ᶜ5⁶.\0¹\0\0\0\0\0\0⁸⁶-#ᶜ7⁶. \0@\0\0\0\0\0⁸⁶-#ᶜ9⁶.█ら\0\0\0\0\0\0⁸⁶-#ᶜa⁶.X\0\0\0\0\0\0\0⁸⁶-#ᶜc⁶.\0\0\0¹²⁴⁸▮⁸⁶-#ᶜd⁶.\0\0\0\0\0⁸\0\0²eᶜ7⁶.\0\0\0\0\0\0\0ナ⁸⁶-#ᶜ9⁶.¹\0\0\0\0\0\0\0²eᶜ7⁶.\0\0\0ナナュ◜◝⁶.◜◜◜◝◝◝◝◝²4ᶜ5⁶.\0\0█\0█\0ら ⁸⁶-#ᶜ6⁶.\0\0\0\0\0@\0@⁸⁶-#ᶜ7⁶.○○○○○??゜⁸⁶-#ᶜd⁶.\0\0\0\0\0\0\0█²5ᶜ6⁶.\0\0\0\0\0²\0\0⁸⁶-#ᶜ7⁶.◜◜◜◜◜ュュヲ⁸⁶-#ᶜd⁶.\0¹¹¹¹\0\0⁷⁸⁶-#ᶜe⁶.\0\0\0\0\0\0¹\0²7 ⁶.◝◝ャユユ\0\0\0⁶.◝◝◝◝◝◝◝ヲ²e ²eᶜ3⁶.\0\0\0ᵉュュ88⁸⁶-#ᶜ5⁶.\0\0\0\0\0\0らら⁸⁶-#ᶜd⁶.\0\0\0…²\0⁴\0²eᶜ3⁶.\0000「、」⁷ᵉ⁴⁸⁶-#ᶜ5⁶.0⁸ ¹²「■•⁸⁶-#ᶜd⁶.\0\0\0\"$\0@\0²e \n²eᶜ7⁶.\0\0\0 \0\0\0\0⁸⁶-#ᶜ9⁶.\0ナ█\0\0\0\0\0⁸⁶-#ᶜa⁶.\0\0pP0\0\0\0⁸⁶-#ᶜf⁶.\0\0\0⁸\0\0\0\0²eᶜ7⁶.\0█@\0\0\0\0\0 ²e⁶.\0\0\0\0\0██ユ⁸⁶-#ᶜc⁶. @█\0\0\0\0\0²eᶜ7⁶.ユヲュュンリフエ⁸⁶-#ᶜc⁶.\0\0\0¹\0\0\0\0²7 ²7ᶜ1⁶.\0\0\0\0\0\0  ⁸⁶-#ᶜ5⁶.\0\0\0\0\0 \0\0⁸⁶-#ᶜd⁶.\0\0\0\0らららら²7ᶜ1⁶.▮▮▮▮ユ\0\0\0⁸⁶-#ᶜ4⁶.\0\0\0\0\0\0  ⁸⁶-#ᶜ5⁶.\0`@@\0█ろチ⁸⁶-#ᶜd⁶.ナ█ききᶠ○•³²7ᶜ1⁶.\0⁴⁶⁶³\0\0\0⁸⁶-#ᶜ2⁶.\0\0\0\0\0\0\0ᶜ⁸⁶-#ᶜ4⁶.\0\0\0\0\0\0⁶\0⁸⁶-#ᶜ5⁶.⁴\0\0¹ᶜ  の⁸⁶-#ᶜ6⁶.⁸\0\0\0@\0\0\0⁸⁶-#ᶜd⁶.³ᵇ	⁸ぬトセA²7ᶜ5⁶.\0\0\0\0\0\0²³⁸⁶-#ᶜd⁶.\0\0\0\0³⁷⁵⁴²7 ᶜe⁶.ユら█\0\0\0\0\0⁶.◝◝◝◝◝◝◝…²3ᶜ5⁶.ら█▮0██@\0⁸⁶-#ᶜd⁶.\0\0\0\0▮⁸☉\0⁸⁶-#ᶜe⁶.⁷ᶠᶠᶠᶠ⁷⁷ん²3ᶜ2⁶.\0\0\0\0¹\0\0\0⁸⁶-#ᶜ5⁶.+%⁶□\0ᵇ\0\0⁸⁶-#ᶜd⁶.\0\0\0\0\0\0²\0⁸⁶-#ᶜe⁶.ららナナユユョ◝²e \nᶜ7⁶.\0\0█\0\0\0\0█  ²eᶜ5⁶.\0\0\0\0\0▮pユ⁸⁶-#ᶜ6⁶.\0\0█@P\0\0\0⁸⁶-#ᶜ7⁶.ユュ|<ᶜᶜᶠᶠ⁸⁶-#ᶜd⁶.\0\0\0█きナ█\0²eᶜ1⁶.\0\0\0\0\0\0¹\0⁸⁶-#ᶜ5⁶.\0\0\0\0\0\0ロ◝⁸⁶-#ᶜ6⁶.\0@◝\0\0\0\0\0⁸⁶-#ᶜ7⁶.か?\0\0\0\0\0\0⁸⁶-#ᶜc⁶.@█\0\0\0\0\0\0⁸⁶-#ᶜd⁶.\0\0\0◝◝◝⁸\0²1ᶜ5⁶.\0\0\0\0\0\0にト⁸⁶-#ᶜ6⁶.\0\0◜\0\0\0\0\0⁸⁶-#ᶜ7⁶.◝◝\0\0\0\0\0\0⁸⁶-#ᶜc⁶.\0\0¹²⁴⁸▮ ⁸⁶-#ᶜd⁶.\0\0\0ョャワ\0\0²1ᶜ5⁶.@らら\0¹らKᶠ⁸⁶-#ᶜ6⁶.\0\0¹\0⁸\0\0ら⁸⁶-#ᶜ7⁶.゜゜゛、▮▮▮▮⁸⁶-#ᶜd⁶.█\0\0³をᶠ⁴\0²1ᶜ5⁶.²○³²おャ\0\0⁸⁶-#ᶜ6⁶.\0\0\0\0\0\0\0ョ⁸⁶-#ᶜd⁶.}\0\0\0a\0\0²²1ᶜ5⁶.'゜ら\0_ト\0\0⁸⁶-#ᶜ6⁶.\0\0\0\0\0\0\0ト⁸⁶-#ᶜd⁶.ス@\0\0█\0\0 ²1ᶜ5⁶.³³³$⁶	☉x⁸⁶-#ᶜ6⁶.\0\0ら\0 \0\0¹⁸⁶-#ᶜ7⁶.ヲヲ8「⁸\0\0\0⁸⁶-#ᶜd⁶.⁴⁴⁴らカルt⁶²1ᶜ5⁶.\0\0\0\0\0\0マ◝⁸⁶-#ᶜ6⁶.\0\0◝\0\0\0\0\0⁸⁶-#ᶜ7⁶.◝◝\0\0\0\0\0\0⁸⁶-#ᶜd⁶.\0\0\0◝◝◝■\0²1ᶜ5⁶.\0\0\0\0 \0v◝⁸⁶-#ᶜ6⁶.\0\0◝\0\0\0\0\0⁸⁶-#ᶜ7⁶.◝◝\0\0\0\0\0\0⁸⁶-#ᶜd⁶.\0\0\0◝ト◝¹\0²1ᶜ5⁶.\0\0\0²⁴\0⁶⁷⁸⁶-#ᶜ6⁶.\0\0¹\0\0\0\0\0⁸⁶-#ᶜ7⁶.○?><80ユユ⁸⁶-#ᶜd⁶.\0\0\0¹³⁷¹\0⁸⁶-#ᶜe⁶.█ららららら\0\0²5ᶜ7⁶.\0\0\0\0\0\0³³⁸⁶-#ᶜd⁶.⁸\0\0\0\0\0\0\0⁸⁶-#ᶜe⁶.フ◝◝◝◝◝ュュ²e  \nᶜ7⁶.\0▮\0\0 \0\0\0 ⁶.\0ららユユユヲヲ²5⁶.ᶠᶠᶠᶠᶠᶠᶠᶠ⁸⁶-#ᶜd⁶.ナナナナナナナナ²5ᶜ1⁶.\0gG⁵\0001U²⁸⁶-#ᶜ4⁶.\0\0\0\0☉\0\0\0⁸⁶-#ᶜd⁶.☉☉☉☉w☉⌂☉²5ᶜ1⁶.\0w▶³\0¹u\0⁸⁶-#ᶜc⁶.@█\0\0\0\0\0\0⁸⁶-#ᶜd⁶.☉⁸⁸☉◝☉☉☉²5ᶜ1⁶.      \0\"⁸⁶-#ᶜc⁶.\0\0¹²\0\0\0@⁸⁶-#ᶜd⁶.サWサわ🅾️テ6⁴²5ᶜ6⁶.\0\0\0⁸\0\0\0\0⁸⁶-#ᶜd⁶.◝かよ#[ャョン⁸⁶-#ᶜe⁶.\0@\0\0\0\0\0\0⁸⁶-#ᶜf⁶.\0 \0\0\0\0\0\0²5ᶜ1⁶.\0\0\0\0\0   ⁸⁶-#ᶜd⁶.◝ルウトツト゜お⁸⁶-#ᶜe⁶.\0³\0\0\0\0\0\0²5ᶜ1⁶.\0\0\0⁴⁴⁴⁴░⁸⁶-#ᶜ6⁶.\0\0\0\0█\0\0\0⁸⁶-#ᶜd⁶.110001ぬ0²5ᶜ1⁶.\0ら⌂\0\0²け\0⁸⁶-#ᶜ4⁶.¹\0¹¹■\0\0¹⁸⁶-#ᶜ6⁶.\0\0\0\0マ\0\0\0⁸⁶-#ᶜd⁶.゛■▮▮⁴▮▮▮²5ᶜ1⁶.\0█☉\0\0░🐱🐱⁸⁶-#ᶜ4⁶.\0\0\0\0■\0\0\0⁸⁶-#ᶜ6⁶.\0\0\0\0⁸\0\0\0⁸⁶-#ᶜd⁶.\0■■■ヒ■■■⁸⁶-#ᶜe⁶.■\0\0\0\0\0\0\0²5ᶜ1⁶.⁸⁸⁸⁸⁸⁸ᶜᶜ⁸⁶-#ᶜ7⁶.ユユユユユユユユ⁸⁶-#ᶜd⁶.³³³³³³³³²7ᶜe⁶.ュュュヲユユらら²e  \n ᶜ7⁶.\0\0\0\0\0\0らら⁶.ヲヲ◜◜◜◜◜◜²1ᶜ5⁶.▮▮0`  \0 ⁸⁶-#ᶜ7⁶.ᶠᶠᶠᶠᶠᶠᶠᶠ⁸⁶-#ᶜd⁶.ナナら█ららナら²1ᶜ5⁶.⁙²@\0\0\0\0ラ⁸⁶-#ᶜ6⁶.\0\0\0⁸\0\0\0\0⁸⁶-#ᶜd⁶.ム☉☉ワ◝◝◝\r²1ᶜ4⁶.⁸\0\0\0\0\0\0\0⁸⁶-#ᶜ5⁶.s⁸h\0\0\0\0◝⁸⁶-#ᶜd⁶.░██◝◝◝◝\0²1ᶜ5⁶.」」▥セ「「¥」⁸⁶-#ᶜc⁶.█\0\0\0\0███⁸⁶-#ᶜd⁶.F●F⁶♥⁷⁵⁶²1ᶜ5⁶.◝ッ¹\0\0\0\0\0⁸⁶-#ᶜc⁶.\0¹ッ◜◜◝◝◝⁸⁶-#ᶜd⁶.\0\0⁴¹¹\0\0\0²1ᶜ2⁶.\0█\0\0\0\0\0\0⁸⁶-#ᶜ5⁶.ト○ら█\0\0\0\0⁸⁶-#ᶜc⁶.\0\0゜○○◝◝◝⁸⁶-#ᶜd⁶.\0\0\0\0█\0\0\0²1ᶜ2⁶.\0\0\0³\0\0\0\0⁸⁶-#ᶜ5⁶.ん⬇️んろ⁵,$😐⁸⁶-#ᶜc⁶.\0\0\0\0\0¹\0¹⁸⁶-#ᶜd⁶.0p00ユオカp²1ᶜ5⁶.\0🅾️モア\0\0\0◝⁸⁶-#ᶜd⁶.◝■■3◝◝◝\0²1ᶜ4⁶.▮\0\0\0\0\0\0\0⁸⁶-#ᶜ5⁶.ᵉb`N\0\0⁴フ⁸⁶-#ᶜd⁶.ニ■■ね◝◝ャ「²1ᶜ5⁶.\0¹¹²\0\0\0²⁸⁶-#ᶜ7⁶.ユユユユユユユユ⁸⁶-#ᶜd⁶.³²²¹³³³¹²7ᶜe⁶.らら\0\0\0\0\0\0⁶.◝◝◝◝◝◝ンン²e \n ᶜ7⁶.らららららららら²7 ²7ᶜ1⁶.▮…000▮ナら⁸⁶-#ᶜ5⁶.ナ`@ららナ\0\0⁸⁶-#ᶜd⁶.\0\0█\0\0\0\0\0²1ᶜ5⁶.◝\0…⬆️⁘◝\0\0⁸⁶-#ᶜd⁶.\0\0ᶠ⁸☉\0\0\0²1ᶜ5⁶.◝\0⁸「:◝\0\0⁸⁶-#ᶜd⁶.\0\0ヨ¹¹\0\0\0²1ᶜ5⁶.、「「⁙▶¹\0⁴⁸⁶-#ᶜc⁶.█\0████\0\0⁸⁶-#ᶜd⁶.³░⁷⁴\0▮▤▤²7ᶜc⁶.◝○◝◝◝◝◜ュ⁸⁶-#ᶜd⁶.\0\0\0\0\0\0¹³²7ᶜ6⁶.¹\0\0\0\0\0\0\0⁸⁶-#ᶜc⁶.◜~◝◝◝◝??⁸⁶-#ᶜd⁶.\0█\0\0\0\0らら²1ᶜ5⁶.ᶜ\0⁴Pヘっ「(⁸⁶-#ᶜc⁶.\0\0¹¹¹¹\0\0⁸⁶-#ᶜd⁶.ヨ‖ユ$⁴⁴⁵‖²1ᶜ5⁶.◜\0「▤、◝>\0⁸⁶-#ᶜd⁶.¹\0♥\0█\0\0\0²1ᶜ5⁶.◝\0ン8ヲ◝ᶜ\0⁸⁶-#ᶜd⁶.\0\0\0¹¹\0\0\0²1ᶜ5⁶.³²¹¹¹¹\0\0⁸⁶-#ᶜ6⁶.\0\0\0\0\0\0⁸\0⁸⁶-#ᶜ7⁶.ユユユユユユユュ²7 ᶜe⁶.ヲヲヲヲヲヲヲヲ²e \n ᶜ7⁶.らら\0\0\0\0\0\0⁶.◝◝◝◝◝◝◝ュ²1ᶜ5⁶.\0█\0\0\0\0\0\0⁸⁶-#ᶜ7⁶.○○◝◝◝◝◝◝²1ᶜ5⁶.\0\0\0 \0\0\0\0⁸⁶-#ᶜ6⁶.\0\0▮\0 \0\0\0⁸⁶-#ᶜ7⁶.\0\0ᶠ゜゜◝◝◝⁸⁶-#ᶜd⁶.\0\0\0\0ら\0\0\0²1ᶜ5⁶.\0\0\0\0\0¹ュ\0⁸⁶-#ᶜ6⁶.\0\0\0\0\0\0¹\0⁸⁶-#ᶜ7⁶.\0\0\0\0\0\0\0³²1ᶜ4⁶.\0\0\0█\0\0\0\0⁸⁶-#ᶜ5⁶.⁶²N²🅾️ᵉら\0⁸⁶-#ᶜd⁶.▤う…\\Pオ゛テ²1ᶜ4⁶.\0\0\0\0\0⁴ュ、⁸⁶-#ᶜ5⁶.\0\0\0³⁴²²²⁸⁶-#ᶜ9⁶.\0\0\0\0\0\0\0`⁸⁶-#ᶜc⁶.◜◜\0\0\0\0\0\0⁸⁶-#ᶜd⁶.\0¹◝\0ャ¹¹¹⁸⁶-#ᶜe⁶.\0\0\0\0\0\0\0█⁸⁶-#ᶜf⁶.\0\0\0\0\0ヲ\0\0²1ᶜ2⁶.\0\0\0\0\0\0  ⁸⁶-#ᶜ4⁶.\0\0\0\0\0\0゜「⁸⁶-#ᶜ5⁶.\0\0█きぬ █ら⁸⁶-#ᶜ9⁶.\0\0\0\0\0\0\0⁶⁸⁶-#ᶜc⁶.??\0\0\0\0\0\0⁸⁶-#ᶜd⁶.らら○\0Oら@\0⁸⁶-#ᶜe⁶.\0\0\0\0\0□\0¹⁸⁶-#ᶜf⁶.\0\0\0\0\0\r\0\0²1ᶜ2⁶.\0\0¹\0\0\0\0\0⁸⁶-#ᶜ5⁶.▮\0²³□:⁷³⁸⁶-#ᶜd⁶.-=<<,⁵8<²1ᶜ5⁶.\0\0\0\0◝\0ᶠ ⁸⁶-#ᶜ6⁶.\0\0\0\0\0█\0\0⁸⁶-#ᶜ7⁶.\0\0\0\0\0\0█ら⁸⁶-#ᶜd⁶.\0\0\0\0\0\0▮\0²1ᶜ5⁶.\0\0⁴⁴¹\0\0\0⁸⁶-#ᶜ7⁶.\0\0ヲヲヲ◝◝◝⁸⁶-#ᶜd⁶.\0\0\0\0⁶\0\0\0²6ᶜ7⁶.◜◜◝◝◝◝◝◝⁸⁶-#ᶜd⁶.¹\0\0\0\0\0\0\0²7 ᶜe⁶.ヲヲュュ◜◜ュ◝²e \n  ²eᶜ6⁶.\0\0\0 \0\0\0\0⁸⁶-#ᶜ7⁶.ュュユオナユらら²eᶜ1⁶.\0\0\0\0\0\0█\0⁸⁶-#ᶜ4⁶.\0\0\0008「888⁸⁶-#ᶜ5⁶.\0\0\0\0\0\0@\0⁸⁶-#ᶜ6⁶.\0\0\0\0\0ら\0\0⁸⁶-#ᶜ7⁶.◝◝◝ん⁷⁷⁷⁷⁸⁶-#ᶜd⁶.\0\0\0\0ら\0\0ら²1ᶜ5⁶.\0\0\0@@@⁸@⁸⁶-#ᶜ6⁶.\0\0\0\0⁴?\0\0⁸⁶-#ᶜ7⁶.◝◝◝?\0\0\0\0⁸⁶-#ᶜd⁶.\0\0\0█め█らよ²1ᶜ5⁶.\0\0\0\0²★\0…⁸⁶-#ᶜ6⁶.\0\0\0\0ᶜ\0\0\0⁸⁶-#ᶜ7⁶.³ᶠᶠ>\0\0\0\0⁸⁶-#ᶜd⁶.\0\0▮¹ヨmョm²1ᶜ5⁶.\0\0@\0@BFR⁸⁶-#ᶜd⁶.テテおテおう▤😐²2ᶜ4⁶.<、、、\\う、、⁸⁶-#ᶜ5⁶.²²²🐱³³³³⁸⁶-#ᶜ6⁶.\0██\0\0\0\0\0⁸⁶-#ᶜd⁶.¹AA¹\0\0\0\0⁸⁶-#ᶜe⁶.\0\0\0\0█\0\0\0²2ᶜ4⁶.、「「「「゜「、⁸⁶-#ᶜ5⁶.█🐱🐱け🐱█る█⁸⁶-#ᶜ6⁶.\0¹\0\0\0\0\0\0⁸⁶-#ᶜd⁶.@@@@@@\0@⁸⁶-#ᶜf⁶.\0\0¹\0¹\0\0\0²1ᶜ5⁶.▶ᶠ'⁷▶gほせ⁸⁶-#ᶜd⁶.(0「8(「⁸「²1ᶜ5⁶.\0\0\0\0\0⁘\0•⁸⁶-#ᶜ6⁶. \0\0るき\0\0\0⁸⁶-#ᶜ7⁶.らユユ<\0\0\0\0⁸⁶-#ᶜd⁶.\0\0⁸\0_ミ◝ノ²1ᶜ5⁶.\0\0\0\0²²ュ▮⁸⁶-#ᶜ6⁶.\0\0\0³\0ナ\0\0⁸⁶-#ᶜ7⁶.◝◝◝ュ\0\0\0\0⁸⁶-#ᶜd⁶.\0\0\0\0ョ。¹メ²1ᶜ2⁶.\0\0\0\0⁴⁶⁶⁴⁸⁶-#ᶜ4⁶.\0\0\0¹³¹¹³⁸⁶-#ᶜ7⁶.◝◝◝ヲヲヲヲヲ⁸⁶-#ᶜe⁶.\0\0\0²\0\0\0\0²7⁶.\0█らららユユユ²e  \nᶜ1⁶.\0\0◝◝◝◝◝◝²e⁶.\0\0◝◝◝◝ᶠ⁷⁸⁶-#ᶜ6⁶.\0\0\0\0\0\0▮\0⁸⁶-#ᶜ7⁶.\0\0\0\0\0\0ナユ⁸⁶-#ᶜd⁶.\0\0\0\0\0\0\0⁸²eᶜ1⁶.\0\0◝◝◝◝\0\0⁸⁶-#ᶜ7⁶.ら\0\0\0\0\0◝◝²1ᶜ2⁶.▮\0\0\0\0\0\0\0⁸⁶-#ᶜ4⁶. 0\0\0\0\0\0\0⁸⁶-#ᶜ5⁶.⁸⁸\0\0\0\0\0 ⁸⁶-#ᶜ6⁶.\0\0\0\0\0\0▮\0⁸⁶-#ᶜ7⁶.⁷⁷\0\0\0\0ᶠ゜⁸⁶-#ᶜd⁶.\0ら\0\0\0\0\0\0²1ᶜ5⁶.@ら\0\0\0\0\0\0⁸⁶-#ᶜ6⁶.\0\0\0\0\0\0\0²⁸⁶-#ᶜ7⁶.\0\0\0\0\0\0ュュ⁸⁶-#ᶜd⁶.ぬ?\0\0\0\0\0\0²1ᶜ5⁶.\0そ\0\0\0\0\0\0⁸⁶-#ᶜ7⁶.\0\0\0\0\0\0よ◝⁸⁶-#ᶜd⁶.ョ¹\0\0\0\0\0\0²1ᶜ5⁶.NR\0\0\0\0\0\0⁸⁶-#ᶜ7⁶.\0\0\0\0\0\0◝◝⁸⁶-#ᶜd⁶.…😐\0\0\0\0\0\0²1ᶜ2⁶.⁸ヲ\0\0\0\0\0\0⁸⁶-#ᶜ4⁶.ル\0\0\0\0\0\0\0⁸⁶-#ᶜ5⁶.³⁴\0\0\0\0█\0⁸⁶-#ᶜ7⁶.\0\0\0\0\0\0○◝⁸⁶-#ᶜd⁶.\0¹\0\0\0\0\0\0²1ᶜ2⁶. ᶠ\0\0\0\0\0\0⁸⁶-#ᶜ4⁶.゜\0\0\0\0\0\0\0⁸⁶-#ᶜ5⁶.@オ\0\0\0\0¹\0⁸⁶-#ᶜ7⁶.\0\0\0\0\0\0◜◝⁸⁶-#ᶜd⁶.█\0\0\0\0\0\0\0²1ᶜ5⁶.ほよ\0\0\0\0\0\0⁸⁶-#ᶜ7⁶.\0\0\0\0\0\0◝◝⁸⁶-#ᶜd⁶.⁸\0\0\0\0\0\0\0²1ᶜ5⁶.き⌂\0\0\0\0\0\0⁸⁶-#ᶜ7⁶.\0\0\0\0\0\0ョ◝⁸⁶-#ᶜd⁶._@\0\0\0\0\0\0²1ᶜ5⁶.「ョ\0\0\0\0\0\0⁸⁶-#ᶜ7⁶.\0\0\0\0\0\0◝◝⁸⁶-#ᶜd⁶.⁵\0\0\0\0\0\0\0²1ᶜ2⁶.⁶⁴\0\0\0\0\0\0⁸⁶-#ᶜ4⁶.¹³\0\0\0\0\0\0⁸⁶-#ᶜ6⁶.\0\0\0\0\0\0⁸\0⁸⁶-#ᶜ7⁶.ヲヲ\0\0\0\0リ◝²1⁶.ᶠ⁷\0\0\0\0◝◝⁸⁶-#ᶜe⁶.ユヲ\0\0\0\0\0\0²1ᶜ6⁶.\0\0\0\0\0\0⁸\0⁸⁶-#ᶜ7⁶.\0\0\0\0\0\0⁷ᶠ⁸⁶-#ᶜd⁶.\0\0\0\0\0\0\0▮⁸⁶-#ᶜe⁶.◝◝\0\0\0\0\0\0²1⁶.◝◝\0\0\0\0\0\0\n ²1ᶜ7⁶.88888888⁸⁶-#ᶜ9⁶.\0ららららららら⁸⁶-#ᶜf⁶.ら\0\0\0\0\0\0\0²7ᶜ9⁶.\0◝◝◝◝⬇️⬇️⬇️⁸⁶-#ᶜf⁶.◝\0\0\0\0\0\0\0²7ᶜ1⁶.らら\0\0\0\0\0\0⁸⁶-#ᶜ6⁶.  `\0\0\0\0\0⁸⁶-#ᶜ9⁶.\0⁷⁷⁷⁷♥♥♥⁸⁶-#ᶜf⁶.⁷\0\0\0\0\0\0\0²7ᶜ1⁶.¹¹\0\0\0\0\0\0⁸⁶-#ᶜ9⁶.\0ユユユユᶠᶠᶠ⁸⁶-#ᶜf⁶.ユ\0\0\0\0\0\0\0²7ᶜ9⁶.\0ᶠᶠᶠᶠᶠᶠᶠ⁸⁶-#ᶜf⁶.ᶠ▮▮▮▮▮▮▮²7ᶜ9⁶.\0◜◜◜◜゛゛゛⁸⁶-#ᶜf⁶.◜\0\0\0\0\0\0\0²7ᶜ9⁶.\0????>>>⁸⁶-#ᶜf⁶.?\0\0\0\0\0\0\0²7ᶜ5⁶.\0\0\0\0\0\0\0²⁸⁶-#ᶜ9⁶.\0ュュュュ███⁸⁶-#ᶜd⁶.\0\0\0\0\0\0\0\r⁸⁶-#ᶜf⁶.ュ\0\0\0\0@@@²7ᶜ6⁶.\0\0\0\0\0\0\0 ⁸⁶-#ᶜ9⁶.\0○○○○⁷⁷⁷⁸⁶-#ᶜd⁶.\0\0\0\0\0\0\0ら⁸⁶-#ᶜf⁶.○\0\0\0\0\0\0\0²7ᶜ1⁶.\0\0\0\0\0\0\0⁷⁸⁶-#ᶜ5⁶.\0\0\0\0\0\0²\0⁸⁶-#ᶜ9⁶.\0ユユユユ\0\0\0⁸⁶-#ᶜd⁶.\0\0\0\0\0\0\0008⁸⁶-#ᶜf⁶.ユ⁸⁸⁸⁸\0\0\0²7ᶜ9⁶.\0◝◝◝◝ユユユ⁸⁶-#ᶜf⁶.◝\0\0\0\0\0\0\0²7ᶜ1⁶.\0\0\0\0\0\0\0⁸⁸⁶-#ᶜ5⁶.\0\0\0\0\0\0\0▮⁸⁶-#ᶜ9⁶.\0ニニニニ¹¹¹⁸⁶-#ᶜd⁶.\0\0\0\0\0\0\0`⁸⁶-#ᶜf⁶.ニ\0\0\0\0\0\0\0²7ᶜ9⁶.\0◝◝◝◝ららら⁸⁶-#ᶜf⁶.◝\0\0\0\0\0\0\0²7ᶜ1⁶.ナナナナナナナナ⁸⁶-#ᶜ9⁶.\0³³³³³³³⁸⁶-#ᶜf⁶.³\0\0\0\0\0\0\0²1 \n ²1ᶜ7⁶.88888888⁸⁶-#ᶜ9⁶.らららららららら²7⁶.⬇️◝◝◝◝◝³³²7ᶜ6⁶.\0\0\0\0\0\0\0▮⁸⁶-#ᶜ9⁶.♥♥♥♥♥♥██²7⁶.ᶠᶠᶠᶠᶠᶠᶠᶠ²7⁶.ᶠᶠᶠᶠᶠᶠᶠᶠ⁸⁶-#ᶜf⁶.▮▮▮▮▮▮▮▮²7ᶜ9⁶.゛◜◜◜◜◜゛゛²7ᶜ5⁶.\0\0\0█\0\0\0\0⁸⁶-#ᶜ9⁶.>³³³³?<<⁸⁶-#ᶜf⁶.\0\0\0\0\0\0²²²7ᶜ1⁶.ᵉᵉᶠᶠᶠᵉᵉᵉ⁸⁶-#ᶜ5⁶.\0¹\0\0\0\0\0\0⁸⁶-#ᶜ9⁶.████████⁸⁶-#ᶜd⁶.¹\0\0\0\0¹¹¹⁸⁶-#ᶜf⁶.@@@@@@@@²7ᶜ1⁶.らららららららら⁸⁶-#ᶜ9⁶.⁷⁷⁷⁷⁷⁷⁷⁷⁸⁶-#ᶜd⁶.        ²7ᶜ1⁶.゜゜゜³¹¹¹¹⁸⁶-#ᶜ6⁶. \0\0\0\0\0\0\0⁸⁶-#ᶜ9⁶.\0\0\0\0\0\0ユユ⁸⁶-#ᶜf⁶.\0\0\0\0\0ユ⁸⁸²7ᶜ1⁶.\0\0\0\0███\0⁸⁶-#ᶜ9⁶.ユᶠᶠᶠᶠᶠ\0\0²7ᶜ1⁶.xxx⁴³³³\0⁸⁶-#ᶜ5⁶.\0\0\0\0⁴\0\0\0⁸⁶-#ᶜ6⁶.\0\0\0²\0⁴⁴⁴⁸⁶-#ᶜ9⁶.¹\0\0\0\0\0ナナ⁸⁶-#ᶜd⁶.\0\0\0⁸\0\0\0²⁸⁶-#ᶜf⁶.\0\0\0\0\0ナ\0\0²7ᶜ9⁶.ら>>>>>¹¹⁸⁶-#ᶜf⁶.\0\0\0\0\0¹\0\0²7ᶜ1⁶.ナナユヲ◜◜◝ヲ⁸⁶-#ᶜ5⁶.\0\0\0\0¹¹\0\0⁸⁶-#ᶜ6⁶.\0▮\0\0\0\0\0⁴⁸⁶-#ᶜ9⁶.³\0\0\0\0\0\0\0²1 \n ²1ᶜ5⁶.\0\0\0\0\0\0\0⁸⁸⁶-#ᶜ6⁶.\0\0\0\0\0\0⁸\0⁸⁶-#ᶜ7⁶.888888ユユ⁸⁶-#ᶜ9⁶.らららららら\0\0²1ᶜ6⁶.\0\0\0\0\0\0\0▮⁸⁶-#ᶜ7⁶.、、、、、、゜ᶠ⁸⁶-#ᶜ9⁶.³³³³³³\0\0²1ᶜ7⁶.``````ナナ⁸⁶-#ᶜ9⁶.██████\0\0²7⁶.ᶠᶠ◝◝◝◝\0\0²7ᶜ1⁶.\0\0\0\0 888⁸⁶-#ᶜ5⁶.\0\0\0\0\0\0\0⁴⁸⁶-#ᶜ6⁶.\0\0\0\0⁸\0⁴\0⁸⁶-#ᶜ9⁶.ᶠᶠ\0\0\0\0\0\0⁸⁶-#ᶜd⁶.\0\0\0\0▮\0\0@⁸⁶-#ᶜf⁶.▮▮\0\0\0\0\0\0²7ᶜ9⁶.゛゛゛゛゛゛\0\0²7⁶.<<<<<<\0\0⁸⁶-#ᶜf⁶.²²²²²²\0\0²7ᶜ1⁶.ᵉᵉᵉᵉᵉᵉᵉᶠ⁸⁶-#ᶜ9⁶.██████\0\0⁸⁶-#ᶜd⁶.¹¹¹¹¹¹¹\0⁸⁶-#ᶜf⁶.@@@@@@\0\0²7ᶜ1⁶.らららららららナ⁸⁶-#ᶜ9⁶.⁷⁷⁷⁷⁷⁷\0\0⁸⁶-#ᶜd⁶.       \0²7ᶜ1⁶.¹¹¹¹¹¹¹¹⁸⁶-#ᶜ6⁶.\0\0\0\0\0\0\0²⁸⁶-#ᶜ9⁶.ユユユユユユ\0\0⁸⁶-#ᶜf⁶.⁸⁸⁸⁸⁸⁸\0\0²7ᶜ9⁶.\0\0◝◝◝◝\0\0⁶.ナナニニニニ\0\0⁶.¹¹◝◝◝◝\0\0²7ᶜ1⁶.ユナナナナナナナ⁸⁶-#ᶜ5⁶.\0\0\0\0\0\0\0▮⁸⁶-#ᶜ6⁶.\0▮\0\0\0\0▮\0⁸⁶-#ᶜ9⁶.\0\0³³³³\0\0²1 \n ²1ᶜ5⁶.\0\0\0█\0\0\0\0⁸⁶-#ᶜ7⁶.ナ\0\0\0█ら@@⁸⁶-#ᶜd⁶.▮\0\0\0@\0\0\0⁸⁶-#ᶜe⁶.\0\0\0\0\0\0██²1ᶜ6⁶.⁸\0\0\0\0\0\0\0⁸⁶-#ᶜ7⁶.⁷\0\0◝■■お…⁸⁶-#ᶜe⁶.\0\0\0\0モモao²1ᶜ7⁶.ら\0\0◝░░ひ░⁸⁶-#ᶜe⁶.\0\0\0\0{{K{²1ᶜ7⁶.◝\0\0◝##も<⁸⁶-#ᶜe⁶.\0\0\0\0チチCれ²1ᶜ5⁶.\0\0\0\0\0\0\0⁸⁸⁶-#ᶜ7⁶.¹\0\0◆😐😐◆●⁸⁶-#ᶜd⁶.🐱\0\0\0@@@@⁸⁶-#ᶜe⁶.\0\0\0\0³³\0¹²1ᶜ7⁶.?\0\0エxxすす⁸⁶-#ᶜd⁶.@\0\0▮\0\0\0\0⁸⁶-#ᶜe⁶.\0\0\0\0♥♥YY²1ᶜ7⁶.○\0\0◝、、ハハ⁸⁶-#ᶜe⁶.\0\0\0\0ネネ¥¥²1ᶜ6⁶. \0\0\0@@@@⁸⁶-#ᶜ7⁶.ら\0\0?))19⁸⁶-#ᶜe⁶.\0\0\0\0◀◀ᵉ⁶²1ᶜ7⁶.ᶠ\0\0ュろろ44⁸⁶-#ᶜe⁶.\0\0\0\00088っっ²1ᶜ6⁶.⁴\0\0\0\0\0\0\0⁸⁶-#ᶜ7⁶.ヲ\0\0◝aa}q⁸⁶-#ᶜe⁶.\0\0\0\0おお🐱🅾️²1ᶜ7⁶.◝\0\0◝⁸⁸ヤ😐⁸⁶-#ᶜe⁶.\0\0\0\0ワワ▮s²1ᶜ5⁶.⁸\0\0@\0\0\0\0⁸⁶-#ᶜ7⁶.リ\0\0かヨヨ%%⁸⁶-#ᶜd⁶.\0\0\0 \0\0\0\0⁸⁶-#ᶜe⁶.\0\0\0\0ᵉᵉソソ²1ᶜ7⁶.◝\0\0◝⁸⁸ヤ☉⁸⁶-#ᶜe⁶.\0\0\0\0ワワ▮w²1ᶜ7⁶.⁷\0\0³³³³¹⁸⁶-#ᶜd⁶.⁸\0\0\0\0\0\0\0²1 \n ²1ᶜ7⁶.@ら@@ら\0\0\0⁸⁶-#ᶜe⁶.█\0██\0\0\0\0²1ᶜ7⁶.▮⧗うう◝\0\0\0⁸⁶-#ᶜe⁶.ヤlcc\0\0\0\0²1ᶜ5⁶.\0\0\0¹\0\0\0\0⁸⁶-#ᶜ6⁶.\0\0¹\0\0\0\0\0⁸⁶-#ᶜ7⁶.░ほへへ◜\0\0\0⁸⁶-#ᶜe⁶.{HHH\0\0\0\0²1ᶜ7⁶.<も##◝\0\0\0⁸⁶-#ᶜe⁶.れCチチ\0\0\0\0²1ᶜ7⁶.●◆😐😐◆\0\0\0⁸⁶-#ᶜd⁶.@@@@\0\0\0\0⁸⁶-#ᶜe⁶.¹\0³³\0\0\0\0²1ᶜ7⁶.すす  ◝\0\0\0⁸⁶-#ᶜe⁶.YYトト\0\0\0\0²1ᶜ7⁶.ハハ゛゛ャ\0\0\0⁸⁶-#ᶜe⁶.¥¥ニニ\0\0\0\0²1ᶜ6⁶.@@@@\0\0\0\0⁸⁶-#ᶜ7⁶.91))?\0\0\0⁸⁶-#ᶜe⁶.⁶ᵉ◀◀\0\0\0\0²1ᶜ7⁶.44⁴⁴ュ\0\0\0⁸⁶-#ᶜe⁶.っっヲヲ\0\0\0\0²1ᶜ7⁶.q}aa◝\0\0\0⁸⁶-#ᶜe⁶.🅾️🐱おお\0\0\0\0²1ᶜ6⁶.\0\0\0²\0\0\0\0⁸⁶-#ᶜ7⁶.😐ヤᶠ\rン\0\0\0⁸⁶-#ᶜd⁶.\0\0\0\0⁴\0\0\0⁸⁶-#ᶜe⁶.s▮ユユ\0\0\0\0²1ᶜ7⁶.%ハ%%◝\0\0\0⁸⁶-#ᶜe⁶.ソ¥ソソ\0\0\0\0²1ᶜ7⁶.☉ホᵉᵉ◝\0\0\0⁸⁶-#ᶜe⁶.w◀ヨヨ\0\0\0\0²1ᶜ5⁶.²\0\0\0\0\0\0\0⁸⁶-#ᶜ7⁶.¹³³³³\0\0\0²1 "

--menu item theme selection
function menu_theme(b)
	if b&1>0 then
		menuitem(_,"theme: '78")
		theme=78
		update_theme()
	end
	if b&2> 0 then
		menuitem(_,"theme: '82")
		theme=82
		update_theme()
	end
	return true
end

--update theme
function update_theme()
	--theme
	if theme==82 then
		p={1,13,9,12,10,2,3,14}
	else
		p={0,5,5,12,10,2,3,2}
	end
	--colors
	c={
		b=p[1], --background
		l=p[2], --line
		t=p[3], --text
		s=p[4], --shoot
		p=p[5], --propulsion
		e=p[6], --enemy
		f=p[7], --friend
		n=p[8], --nuke
	}
	--save theme
	dset(2,theme)
end
-->8
--todo

--music!
--gameover screens
--press ❎ on start screen
--(start screen effects)
--(gameover screen effects)
__gfx__
00000000066666600000000000000000000000000000000000800000000000000000000000000000000000000000000000000000000000000000000000000000
00000000d5555556020aa02000002220000000000000000008000080002220000000000000000000000000000000000000000000000000000000000000000000
00700700d51555560222222000022200000aa000000330008080080802262e000000000000000000000000000000000000000000000000000000000000000000
00077000d5551556022cc2200225c2a0003cc3000335ca000000000002626e000000000000000000000000000000000000000000000000000000000000000000
00077000d551d156002552000225c2a0003553000335ca000000000002262e000000000000000000000000000000000000000000000000000000000000000000
00700700d5551556000220000002220000033000000330008080080800eee0000000000000000000000000000000000000000000000000000000000000000000
00000000d55555560002200000002220000330000000000000000080000000000000000000000000000000000000000000000000000000000000000000000000
000000000dddddd00000000000000000000000000000000000808000000000000000000000000000000000000000000000000000000000000000000000000000
00000000000000000000000000000000000000000000000000000000000000000000000000000000000000000000000000000000000000000000000000000000
000000000000000000000000000000000000000000000000000000000000000000000000000000000000000000000000080aa0800b0aa0b00000000000000000
000000000000000000000000000000000000000000000000000000000000000000000000000000000000000000000000088888800bbbbbb00000000000000000
000000000000000000000000000000000000000000000000000000000000000000000000000000000000000000000000088cc8800bbddbb00000000000000000
0000000000000000000000000000000000000000000000000000000000000000000000000000000000000000000000000281182003b11b300000000000000000
00000000000000000000000000000000000000000000000000000000000000000000000000000000000000000000000000288200003bb3000000000000000000
00000000000000000000000000000000000000000000000000000000000000000000000000000000000000000000000000088000000bb0000000000000000000
00000000000000000000000000000000000000000000000000000000000000000000000000000000000000000000000000000000000000000000000000000000
00000000000000000000000000000000000000000000000000000000000000000000000000000000000000000000000000000000000000000000000000000000
000000000000000000000000000000000000000000000000000000000000000000000000000000000000000000000000000288800003bbb00000000000000000
00000000000000000000000000000000000000000000000000000000000000000000000000000000000000000000000000288800003bbb000000000000000000
0000000000000000000000000000000000000000000000000000000000000000000000000000000000000000000000000881c8a00bb1dba00000000000000000
0000000000000000000000000000000000000000000000000000000000000000000000000000000000000000000000000881c8a00bb1dba00000000000000000
00000000000000000000000000000000000000000000000000000000000000000000000000000000000000000000000000288800003bbb000000000000000000
000000000000000000000000000000000000000000000000000000000000000000000000000000000000000000000000000288800003bbb00000000000000000
